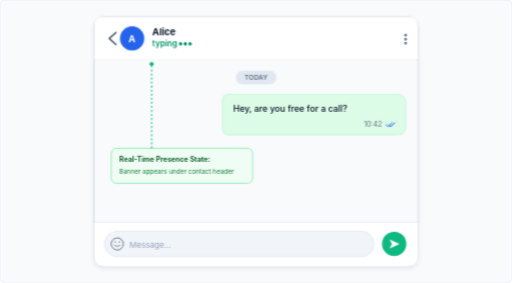
t = 0.00 s
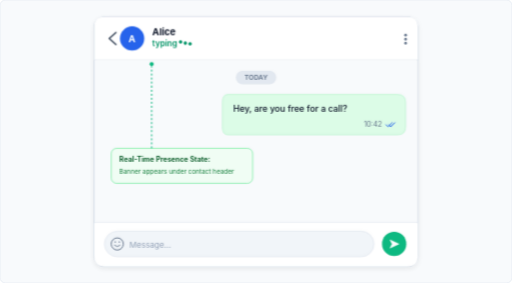
t = 0.40 s
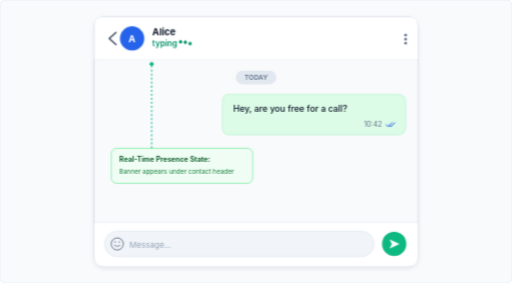
t = 0.52 s
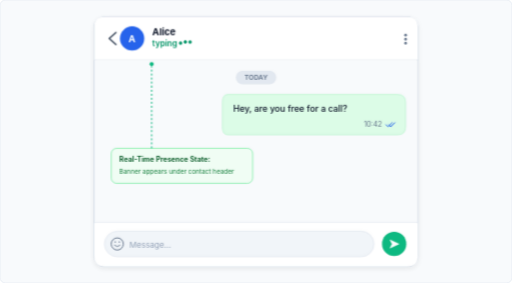
t = 0.76 s
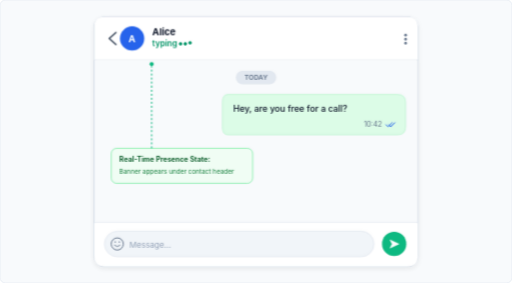
t = 1.12 s
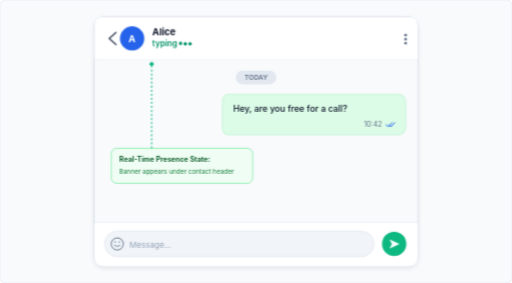
t = 1.36 s

The animated SVG that drew these frames (rendered in a browser with its animation timeline set to each time). Animation: 1 CSS @keyframes rule; one cycle of 1.60 s, repeats indefinitely.

<svg viewBox="0 0 760 420" width="100%" height="100%" xmlns="http://www.w3.org/2000/svg">
  <defs>
    <style>
      text { font-family: -apple-system, BlinkMacSystemFont, "Segoe UI", Roboto, Helvetica, Arial, sans-serif; }
      @keyframes bounce {
        0%, 80%, 100% { transform: translateY(0); }
        40% { transform: translateY(-3px); }
      }
      .dot-1 { animation: bounce 1.2s infinite ease-in-out; }
      .dot-2 { animation: bounce 1.2s infinite ease-in-out 0.2s; }
      .dot-3 { animation: bounce 1.2s infinite ease-in-out 0.4s; }
    </style>
    <filter id="shadow-ui" x="-5%" y="-5%" width="110%" height="115%" filterUnits="userSpaceOnUse">
      <feDropShadow dx="0" dy="3" stdDeviation="4" flood-color="#000000" flood-opacity="0.08" />
    </filter>
  </defs>

  <!-- Background Canvas -->
  <rect width="760" height="420" rx="8" fill="#f8fafc" stroke="#e2e8f0" stroke-width="1" />

  <!-- Chat Mockup Window -->
  <g transform="translate(140, 25)" filter="url(#shadow-ui)">
    <!-- Device Frame / Card -->
    <rect width="480" height="370" rx="14" fill="#ffffff" stroke="#cbd5e1" stroke-width="1.5" />

    <!-- Chat Header Bar -->
    <path d="M 0 14 Q 0 0 14 0 L 466 0 Q 480 0 480 14 L 480 64 L 0 64 Z" fill="#ffffff" />
    <line x1="0" y1="64" x2="480" y2="64" stroke="#e2e8f0" stroke-width="1" />

    <!-- Back Arrow -->
    <path d="M 22 32 L 32 23 M 22 32 L 32 41" fill="none" stroke="#334155" stroke-width="2" stroke-linecap="round" stroke-linejoin="round" />

    <!-- Avatar Circle -->
    <circle cx="56" cy="32" r="18" fill="#2563eb" />
    <text x="56" y="37" font-size="14" font-weight="700" fill="#ffffff" text-anchor="middle">A</text>

    <!-- Name & Presence Status -->
    <text x="86" y="27" font-size="14" font-weight="700" fill="#0f172a">Alice</text>
    
    <!-- Typing indicator with dots in header -->
    <g transform="translate(86, 44)">
      <text x="0" y="0" font-size="12" font-weight="600" fill="#059669">typing</text>
      <circle cx="42" cy="-4" r="2.5" fill="#059669" class="dot-1" />
      <circle cx="49" cy="-4" r="2.5" fill="#059669" class="dot-2" />
      <circle cx="56" cy="-4" r="2.5" fill="#059669" class="dot-3" />
    </g>

    <!-- Header Action Icons (Video, Phone, Menu) -->
    
    <!-- Three Dots Menu -->
    <circle cx="462" cy="27" r="2" fill="#64748b" />
    <circle cx="462" cy="33" r="2" fill="#64748b" />
    <circle cx="462" cy="39" r="2" fill="#64748b" />

    <!-- Chat Canvas Body -->
    <rect x="1" y="65" width="478" height="240" fill="#f8fafc" />

    <!-- Date Chip -->
    <rect x="210" y="80" width="60" height="20" rx="10" fill="#e2e8f0" />
    <text x="240" y="94" font-size="10" font-weight="600" fill="#64748b" text-anchor="middle">TODAY</text>

    <!-- Sent Message Bubble (User to Alice) -->
    <g transform="translate(190, 115)">
      <path d="M 8 0 L 260 0 Q 272 0 272 12 L 272 48 Q 272 60 260 60 L 8 60 Q 0 60 0 48 L 0 12 Q 0 0 8 0 Z" fill="#dcfce7" stroke="#bbf7d0" stroke-width="1" />
      <text x="16" y="26" font-size="13" font-weight="500" fill="#0f172a">Hey, are you free for a call?</text>
      <!-- Time and Checkmark -->
      <text x="210" y="48" font-size="10.5" fill="#64748b">10:42</text>
      <!-- Double Checkmark -->
      <path d="M 243 45 L 246 48 L 252 42" fill="none" stroke="#2563eb" stroke-width="1.4" stroke-linecap="round" />
      <path d="M 247 45 L 250 48 L 256 42" fill="none" stroke="#2563eb" stroke-width="1.4" stroke-linecap="round" />
    </g>

    <!-- Callout Highlight / Annotation -->
    <g transform="translate(25, 195)">
      <rect width="210" height="52" rx="8" fill="#f0fdf4" stroke="#86efac" stroke-width="1.2" />
      <text x="12" y="20" font-size="10.5" font-weight="700" fill="#166534">Real-Time Presence State:</text>
      <text x="12" y="38" font-size="9.5" fill="#15803d">Banner appears under contact header</text>
      <path d="M 60 0 L 60 -125" fill="none" stroke="#10b981" stroke-width="1.5" stroke-dasharray="3,3" />
      <circle cx="60" cy="-125" r="3" fill="#10b981" />
    </g>

    <!-- Bottom Input Bar -->
    <line x1="0" y1="305" x2="480" y2="305" stroke="#e2e8f0" stroke-width="1" />
    <path d="M 0 306 L 480 306 L 480 356 Q 480 370 466 370 L 14 370 Q 0 370 0 356 Z" fill="#ffffff" />

    <!-- Text Input Box -->
    <rect x="15" y="318" width="400" height="38" rx="19" fill="#f1f5f9" stroke="#e2e8f0" stroke-width="1" />
    
    <!-- Smiley Icon -->
    <circle cx="34" cy="337" r="9" fill="none" stroke="#64748b" stroke-width="1.4" />
    <circle cx="31" cy="334" r="1" fill="#64748b" />
    <circle cx="37" cy="334" r="1" fill="#64748b" />
    <path d="M 30 339 Q 34 343 38 339" fill="none" stroke="#64748b" stroke-width="1.2" stroke-linecap="round" />

    <text x="52" y="342" font-size="12" fill="#94a3b8">Message...</text>

    <!-- Send Button (Circle with Send Icon) -->
    <circle cx="445" cy="337" r="18" fill="#10b981" />
    <path d="M 439 331 L 452 337 L 439 343 L 442 337 Z" fill="#ffffff" stroke="#ffffff" stroke-width="0.8" stroke-linejoin="round" />
  </g>
</svg>
